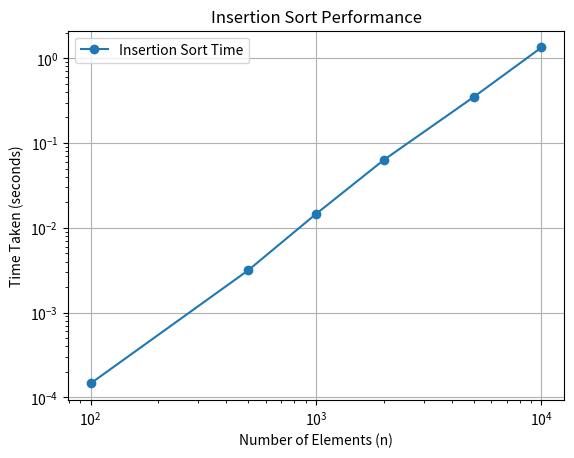

This figure's Python source:
import matplotlib.pyplot as plt
import random
import time

# Insertion Sort Algorithm
def insertionSort(arr):
    n = len(arr)
    for i in range(1, n):
        key = arr[i]
        j = i - 1
        while j >= 0 and arr[j] > key:
            arr[j + 1] = arr[j]
            j -= 1
        arr[j + 1] = key

# Generate a list of n random numbers
def generateList(n):
    return [random.randint(1, 1000) for _ in range(n)]

# Measure the time required to sort a list of n elements
def measureTime(n):
    arr = generateList(n)
    start_time = time.perf_counter()  # More accurate for timing small operations
    insertionSort(arr)
    end_time = time.perf_counter()
    return end_time - start_time

# Plot a graph of the time required to sort a list of n elements
def plotGraph(nList):
    timeList = [measureTime(n) for n in nList]
    
    plt.plot(nList, timeList, 'o-', label="Insertion Sort Time")
    plt.xlabel('Number of Elements (n)')
    plt.ylabel('Time Taken (seconds)')
    plt.title('Insertion Sort Performance')
    plt.xscale('log')  # Log scale for better visualization
    plt.yscale('log')
    plt.grid(True)
    plt.legend()
    plt.show()

# List of input sizes to test
nList = [100, 500, 1000, 2000, 5000, 10000]
plotGraph(nList)
